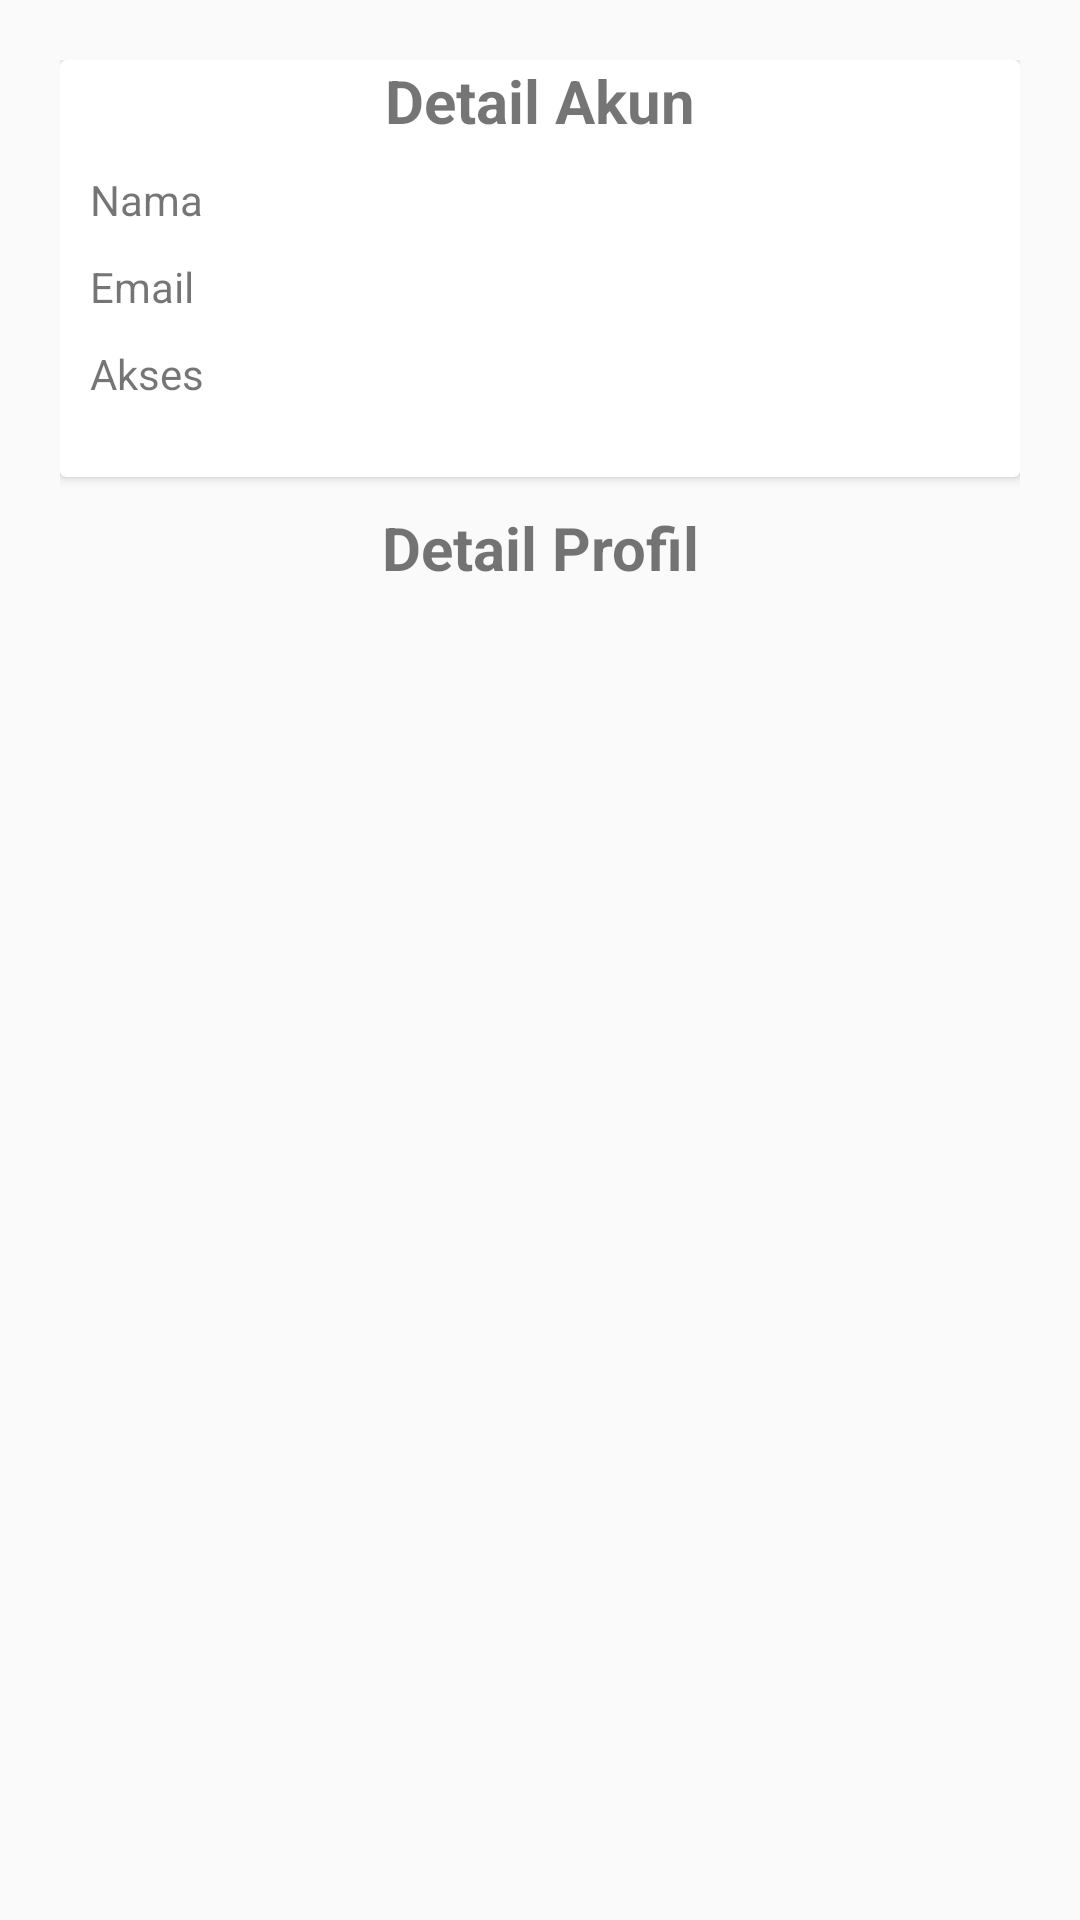

This screen was rendered from an Android layout file. Write that file and the resources it references.
<!-- AndroidManifest.xml: application theme AppTheme -->
<!-- res/layout/activity_profil_pengguna.xml -->
<?xml version="1.0" encoding="utf-8"?>
<ScrollView xmlns:android="http://schemas.android.com/apk/res/android"
    xmlns:app="http://schemas.android.com/apk/res-auto"
    xmlns:tools="http://schemas.android.com/tools"
    android:layout_width="match_parent"
    android:layout_height="match_parent"
    android:padding="20dp"
    tools:context=".ProfilPenggunaActivity">

    <LinearLayout
        android:layout_width="match_parent"
        android:layout_height="wrap_content"
        android:orientation="vertical">


        <android.support.v7.widget.CardView

            android:layout_width="match_parent"
            android:layout_height="wrap_content">

            <LinearLayout
                android:layout_width="match_parent"
                android:layout_height="wrap_content"
                android:orientation="vertical"
                android:paddingLeft="10dp"
                android:paddingRight="10dp"
                android:paddingBottom="5dp"
                android:layout_marginBottom="10dp">

                <TextView
                    android:layout_width="match_parent"
                    android:layout_height="wrap_content"
                    android:text="Detail Akun"
                    android:textSize="20sp"
                    android:textStyle="bold"
                    android:textAlignment="center"
                    android:layout_marginBottom="10dp"/>

                <LinearLayout
                    android:layout_width="match_parent"
                    android:layout_height="wrap_content"
                    android:orientation="horizontal"
                    android:layout_marginBottom="10dp">
                    <LinearLayout
                        android:layout_width="match_parent"
                        android:layout_height="wrap_content"
                        android:layout_weight="1">

                        <TextView
                            android:layout_width="wrap_content"
                            android:layout_height="wrap_content"
                            android:text="Nama"/>
                    </LinearLayout>
                    <LinearLayout
                        android:layout_width="match_parent"
                        android:layout_height="wrap_content"
                        android:layout_weight="1">

                        <TextView
                            android:layout_width="wrap_content"
                            android:layout_height="wrap_content"
                            android:id="@+id/pengguna_nama"/>

                    </LinearLayout>
                </LinearLayout>

                <LinearLayout
                    android:layout_width="match_parent"
                    android:layout_height="wrap_content"
                    android:orientation="horizontal"
                    android:layout_marginBottom="10dp">
                    <LinearLayout
                        android:layout_width="match_parent"
                        android:layout_height="wrap_content"
                        android:layout_weight="1">

                        <TextView
                            android:layout_width="wrap_content"
                            android:layout_height="wrap_content"
                            android:text="Email"/>
                    </LinearLayout>
                    <LinearLayout
                        android:layout_width="match_parent"
                        android:layout_height="wrap_content"
                        android:layout_weight="1">

                        <TextView
                            android:layout_width="wrap_content"
                            android:layout_height="wrap_content"
                            android:id="@+id/pengguna_email"/>

                    </LinearLayout>
                </LinearLayout>

                <LinearLayout
                    android:layout_width="match_parent"
                    android:layout_height="wrap_content"
                    android:orientation="horizontal"
                    android:layout_marginBottom="10dp">
                    <LinearLayout
                        android:layout_width="match_parent"
                        android:layout_height="wrap_content"
                        android:layout_weight="1">

                        <TextView
                            android:layout_width="wrap_content"
                            android:layout_height="wrap_content"
                            android:text="Akses"/>
                    </LinearLayout>
                    <LinearLayout
                        android:layout_width="match_parent"
                        android:layout_height="wrap_content"
                        android:layout_weight="1">

                        <TextView
                            android:layout_width="wrap_content"
                            android:layout_height="wrap_content"
                            android:id="@+id/pengguna_akses"/>

                    </LinearLayout>
                </LinearLayout>
            </LinearLayout>
        </android.support.v7.widget.CardView>

        <TextView
            android:layout_width="match_parent"
            android:layout_height="wrap_content"
            android:text="Detail Profil"
            android:textSize="20sp"
            android:textStyle="bold"
            android:textAlignment="center"
            android:layout_marginBottom="10dp"
            android:layout_marginTop="10dp"/>

        <android.support.v7.widget.RecyclerView
            android:id="@+id/detail_pengguna_alumni"
            android:layout_width="match_parent"
            android:layout_height="wrap_content"/>

    </LinearLayout>
</ScrollView>
<!-- resources referenced by this layout -->
<resources>
  <style name="AppTheme" parent="Theme.AppCompat.Light.DarkActionBar">
          
          <item name="colorPrimary">#23a463</item>
          <item name="colorPrimaryDark">#23a463</item>
          <item name="colorAccent">@color/colorAccent</item>
      </style>
  <!-- not gathered from this repository: default colours our renderer supplied (Android Studio template values) -->
  <color name="colorAccent">#FF03DAC5</color>
</resources>
